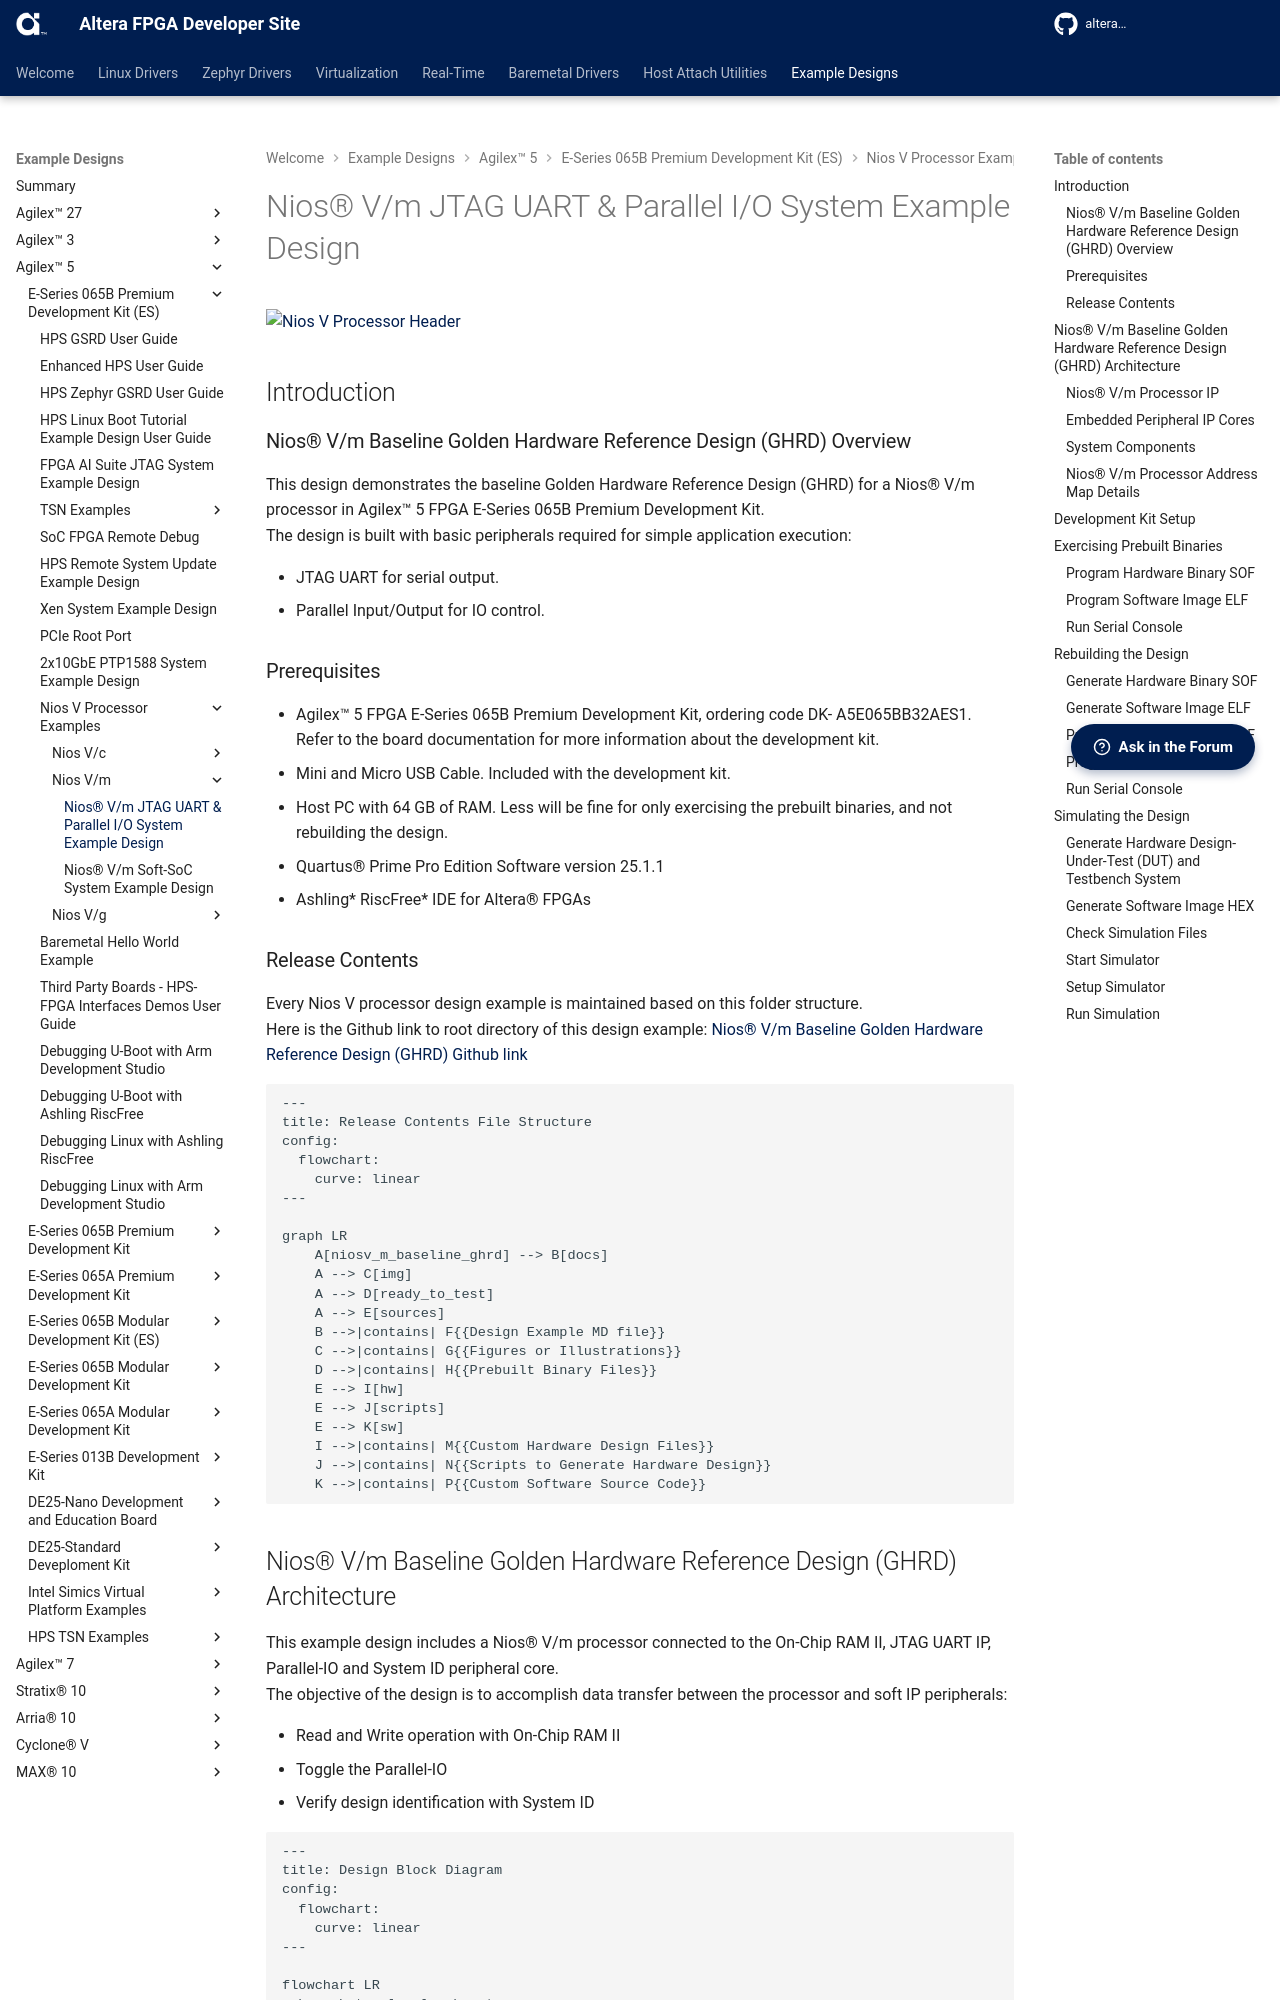

repository: altera-fpga/altera-fpga.github.io · page: rel-26.3/embedded-designs/agilex-5/e-series/premium/niosv/niosv_m/niosv_m_baseline_ghrd/ug-baseline-ghrd-agx5e-premium/index.html · generator: mkdocs




![Nios V Processor Header](../../devkit-img/niosv-header.png?raw=true)

## Introduction

### Nios® V/m Baseline Golden Hardware Reference Design (GHRD) Overview

 This design demonstrates the baseline Golden Hardware Reference Design (GHRD) for a Nios® V/m processor in Agilex™ 5 FPGA E-Series 065B Premium Development Kit. </br>
 The design is built with basic peripherals required for simple application execution:

 - JTAG UART for serial output.
 - Parallel Input/Output for IO control.

### Prerequisites

 - Agilex™ 5 FPGA E-Series 065B Premium Development Kit, ordering code DK- A5E065BB32AES1. </br> Refer to the board documentation for more information about the development kit.
 - Mini and Micro USB Cable. Included with the development kit.
 - Host PC with 64 GB of RAM. Less will be fine for only exercising the prebuilt binaries, and not rebuilding the design.
 - Quartus® Prime Pro Edition Software version 25.1.1
 - Ashling* RiscFree* IDE for Altera® FPGAs
 
### Release Contents  

Every Nios V processor design example is maintained based on this folder structure. </br>
Here is the Github link to root directory of this design example: [Nios® V/m Baseline Golden Hardware Reference Design (GHRD) Github link](https://github.com/altera-fpga/agilex5e-nios-ed/tree/rel/25.1.1/niosv_m/niosv_m_baseline_ghrd)

```mermaid 
---
title: Release Contents File Structure
config:
  flowchart:
    curve: linear
---

graph LR
    A[niosv_m_baseline_ghrd] --> B[docs]
    A --> C[img]
    A --> D[ready_to_test]
    A --> E[sources]
    B -->|contains| F{{Design Example MD file}}
    C -->|contains| G{{Figures or Illustrations}}
    D -->|contains| H{{Prebuilt Binary Files}}
    E --> I[hw]
    E --> J[scripts]
    E --> K[sw]
    I -->|contains| M{{Custom Hardware Design Files}}
    J -->|contains| N{{Scripts to Generate Hardware Design}}
    K -->|contains| P{{Custom Software Source Code}}

```
